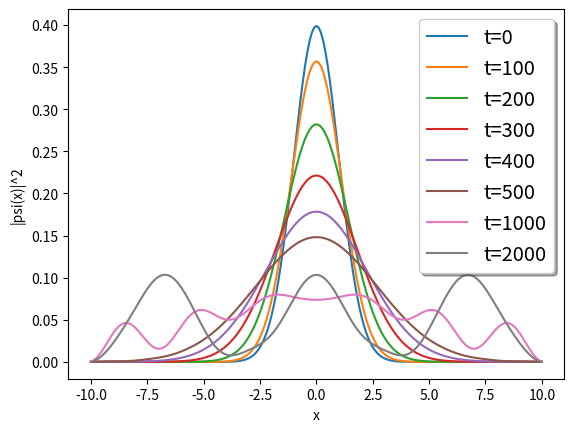

This figure's Python source:
import numpy as np
import matplotlib.pyplot as pyplot

# create the x grid
dx = 0.1
x=np.arange(-10, 10+dx, dx)
N=len(x)

# create the intial wave packet
psi0 = np.exp(-x**2/4)/((2*np.pi)**(1/4))

# the potential is zero
V = np.zeros([N])

#https://en.wikipedia.org/wiki/Five-point_stencil
# construct the 4th(neigbhor,not dx**4) order FD maatrix
g = -5j/(4*dx**2) - 1j*V
a = 1j/(24*dx**2)


diag = np.diag(g)
off_diag1 = np.diag([16*a]*(N-1),1) + np.diag([16*a]*(N-1),-1)
off_diag2 = np.diag([-a]*(N-2),2) + np.diag([-a]*(N-2),-2)

M = diag + off_diag1 + off_diag2

# create the time grid
dt = 0.01
t = np.arange(0, 20+dt, dt)
steps = len(t)

# create anaray containing waavefunction for each step
y = np.zeros([steps,N],dtype=np.complex128)
y[0] = psi0

# the RK4 method
for i in range(0, steps-1):
    k1 = np.dot(M,y[i])
    k2 = np.dot(M,y[i] + k1*dt/2)
    k3 = np.dot(M,y[i] + k2*dt/2)
    k4 = np.dot(M,y[i] + k3*dt)
    y[i+1] = y[i]+dt*(k1 + 2*k2 + 2*k3 + k4)/6

for i in range(0, steps-1):
    k1 = np.dot(M,y[i])
    k2 = np.dot(M,y[i] + k1*dt/2)
    k3 = np.dot(M,y[i] + k2*dt/2)
    k4 = np.dot(M,y[i] + k3*dt)
    y[i+1] = y[i]+dt*(k1 + 2*k2 + 2*k3 + k4)/6

figure,axes = pyplot.subplots()
axes.plot(x,np.abs(y[0])**2, label='t=0')
axes.plot(x,np.abs(y[100])**2, label='t=100')
axes.plot(x,np.abs(y[200])**2, label='t=200')
axes.plot(x,np.abs(y[300])**2, label='t=300')
axes.plot(x,np.abs(y[400])**2, label='t=400')
axes.plot(x,np.abs(y[500])**2, label='t=500')
axes.plot(x,np.abs(y[1000])**2, label='t=1000')
axes.plot(x,np.abs(y[2000])**2, label='t=2000')
axes.legend(loc='upper right', shadow=True, fontsize='x-large')
axes.set_xlabel('x')
axes.set_ylabel('|psi(x)|^2')
pyplot.show()